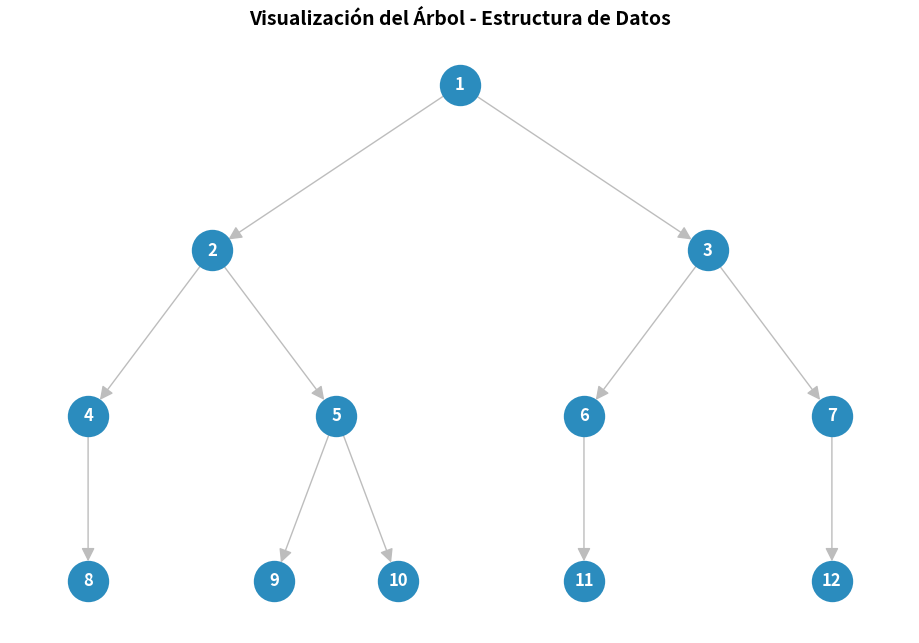

Here is the Python script that generated this plot:
import matplotlib.pyplot as plt
import networkx as nx

# 1. Definición del árbol mediante un diccionario (Lista de adyacencia)
# Basado en la estructura del parcial de Estructuras de Datos
arbol = {
    1: [2, 3],
    2: [4, 5],
    3: [6, 7],
    4: [8],
    5: [9, 10],
    6: [11],
    7: [12],
    8: [],
    9: [],
    10: [],
    11: [],
    12: [],
}

# 2. Creación del grafo dirigido con NetworkX
G = nx.DiGraph()
for nodo, hijos in arbol.items():
  for hijo in hijos:
    G.add_edge(nodo, hijo)


# 3. Funciones para los recorridos fundamentales
def preorden(nodo, tree, resultado=None):
  if resultado is None:
    resultado = []
  resultado.append(nodo)
  for hijo in tree.get(nodo, []):
    preorden(hijo, tree, resultado)
  return resultado


def inorden(nodo, tree, resultado=None):
  if resultado is None:
    resultado = []
  hijos = tree.get(nodo, [])
  if len(hijos) > 0:
    inorden(hijos[0], tree, resultado)  # Hijo izquierdo
  resultado.append(nodo)  # Raíz
  for hijo in hijos[1:]:
    inorden(hijo, tree, resultado)  # Hijo derecho (si existe)
  return resultado


def postorden(nodo, tree, resultado=None):
  if resultado is None:
    resultado = []
  for hijo in tree.get(nodo, []):
    postorden(hijo, tree, resultado)
  resultado.append(nodo)
  return resultado


# Imprimir resultados en consola
print("--- RESULTADOS DE RECORRIDOS ---")
print("Preorden:  ", preorden(1, arbol))
print("Inorden:   ", inorden(1, arbol))
print("Postorden: ", postorden(1, arbol))

# 4. Visualización gráfica con NetworkX y Matplotlib
plt.figure(figsize=(9, 6))

# Coordenadas personalizadas para mantener la jerarquía visual idéntica al diagrama del parcial
pos = {
    1: (0, 4),
    2: (-2, 2.5),
    3: (2, 2.5),
    4: (-3, 1),
    5: (-1, 1),
    6: (1, 1),
    7: (3, 1),
    8: (-3, -0.5),
    9: (-1.5, -0.5),
    10: (-0.5, -0.5),
    11: (1, -0.5),
    12: (3, -0.5),
}

# Dibujar el grafo
nx.draw(
    G,
    pos,
    with_labels=True,
    node_color="#2b8cbe",
    node_size=800,
    edge_color="#bdbdbd",
    linewidths=1.5,
    font_color="white",
    font_size=12,
    font_weight="bold",
    arrows=True,
    arrowsize=20,
)

plt.title(
    "Visualización del Árbol - Estructura de Datos",
    fontsize=14,
    fontweight="bold",
)
plt.axis("off")
plt.show()
